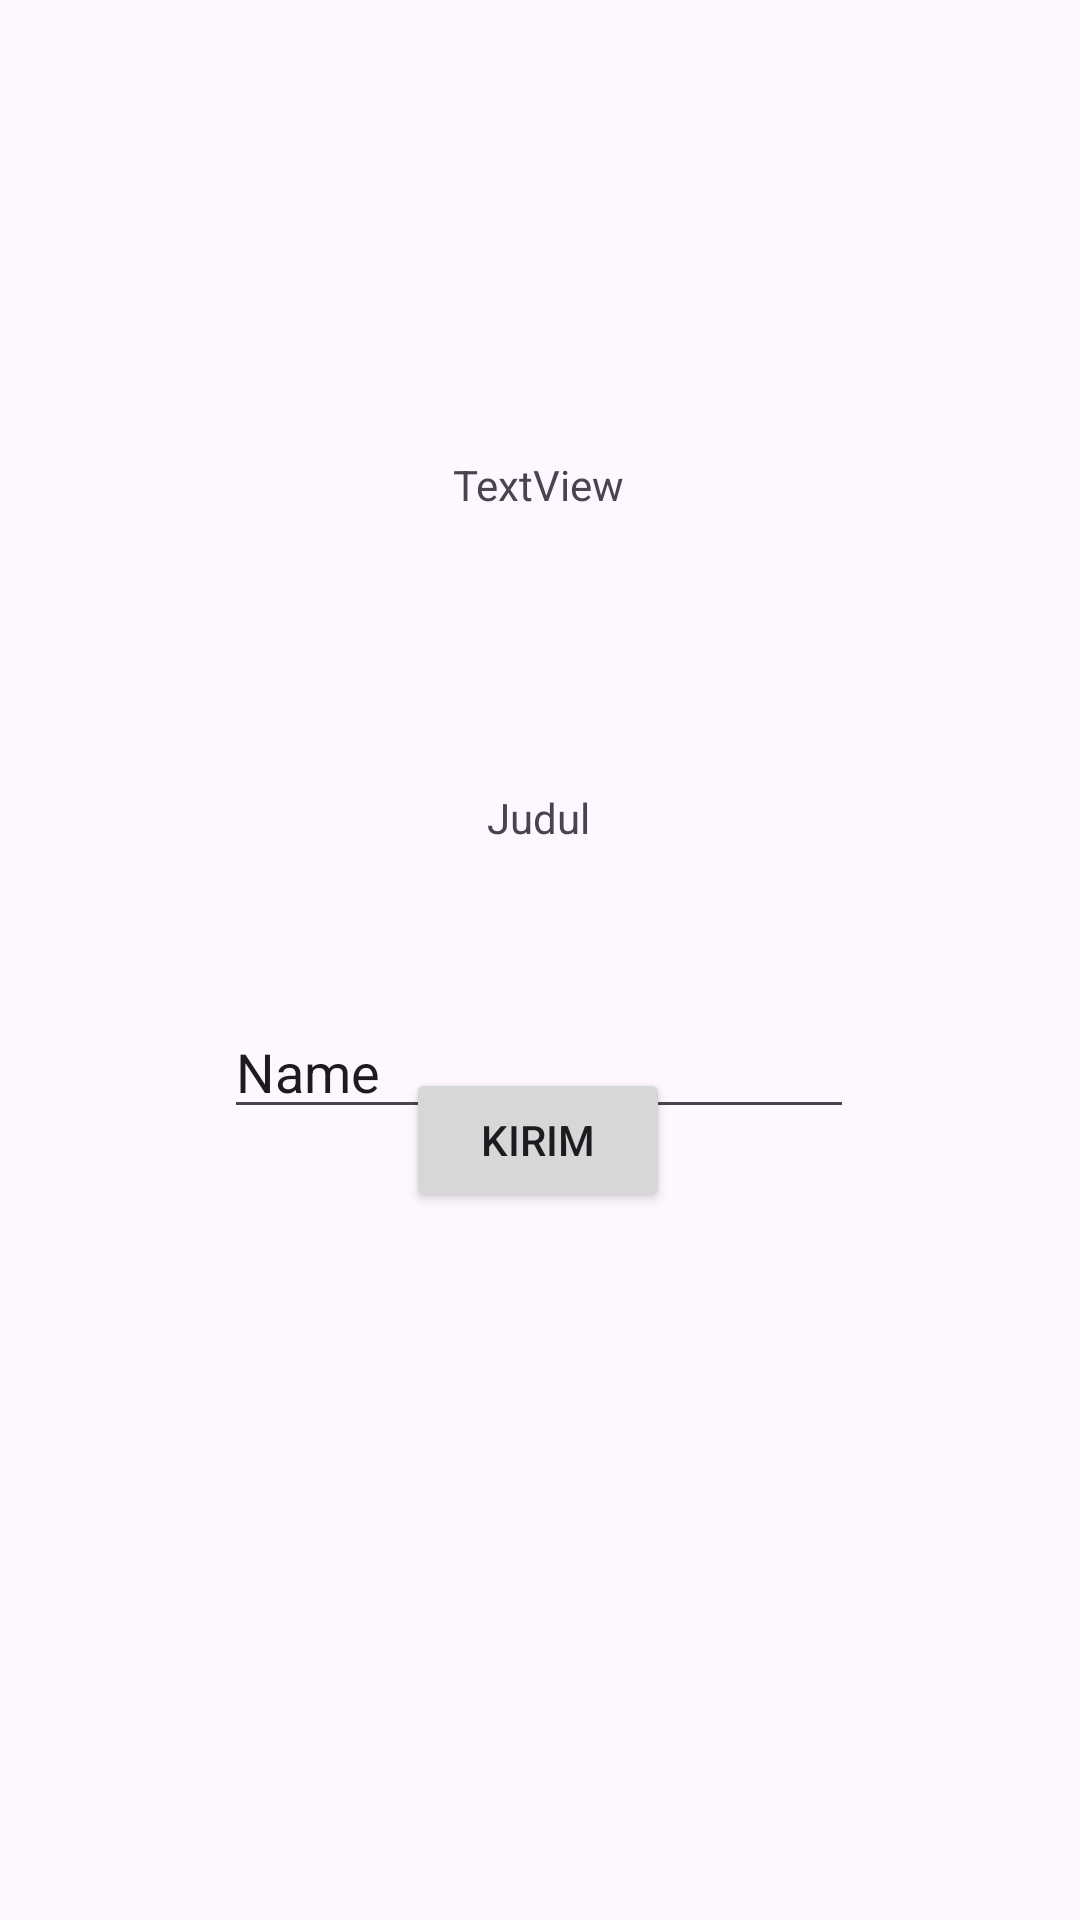

Produce the Android XML layout that renders to this screen, including the resource entries it uses.
<!-- AndroidManifest.xml: application theme Theme.FarrelApps -->
<!-- res/layout/activity_second.xml -->
<?xml version="1.0" encoding="utf-8"?>
<androidx.constraintlayout.widget.ConstraintLayout xmlns:android="http://schemas.android.com/apk/res/android"
    xmlns:app="http://schemas.android.com/apk/res-auto"
    xmlns:tools="http://schemas.android.com/tools"
    android:id="@+id/main"
    android:layout_width="match_parent"
    android:layout_height="match_parent"
    tools:context=".Home.pertemuan_2.SecondActivity">

    <TextView
        android:id="@+id/TextNama"
        android:layout_width="wrap_content"
        android:layout_height="wrap_content"
        android:text="TextView"
        app:layout_constraintBottom_toBottomOf="parent"
        app:layout_constraintEnd_toEndOf="parent"
        app:layout_constraintHorizontal_bias="0.498"
        app:layout_constraintStart_toStartOf="parent"
        app:layout_constraintTop_toTopOf="parent"
        app:layout_constraintVertical_bias="0.245" />

    <EditText
        android:id="@+id/inputNama"
        android:layout_width="wrap_content"
        android:layout_height="wrap_content"
        android:layout_marginTop="72dp"
        android:ems="10"
        android:inputType="text"
        android:text="Name"
        app:layout_constraintEnd_toEndOf="parent"
        app:layout_constraintHorizontal_bias="0.497"
        app:layout_constraintStart_toStartOf="parent"
        app:layout_constraintTop_toTopOf="@+id/textNama2" />

    <Button
        android:id="@+id/btnSubmit"
        android:layout_width="wrap_content"
        android:layout_height="wrap_content"
        android:layout_marginTop="101dp"
        android:layout_marginBottom="236dp"
        android:text="Kirim"
        app:layout_constraintBottom_toBottomOf="parent"
        app:layout_constraintEnd_toEndOf="parent"
        app:layout_constraintHorizontal_bias="0.498"
        app:layout_constraintStart_toStartOf="parent"
        app:layout_constraintTop_toTopOf="@+id/InputNama" />

    <TextView
        android:id="@+id/textNama2"
        android:layout_width="wrap_content"
        android:layout_height="wrap_content"
        android:layout_marginTop="92dp"
        android:text="Judul"
        app:layout_constraintEnd_toEndOf="parent"
        app:layout_constraintHorizontal_bias="0.498"
        app:layout_constraintStart_toStartOf="parent"
        app:layout_constraintTop_toBottomOf="@+id/TextNama" />
</androidx.constraintlayout.widget.ConstraintLayout>
<!-- resources referenced by this layout -->
<resources>
  <style name="Theme.FarrelApps" parent="Base.Theme.FarrelApps" />
  <style name="Base.Theme.FarrelApps" parent="Theme.Material3.DayNight.NoActionBar">
          
          
      </style>
</resources>
